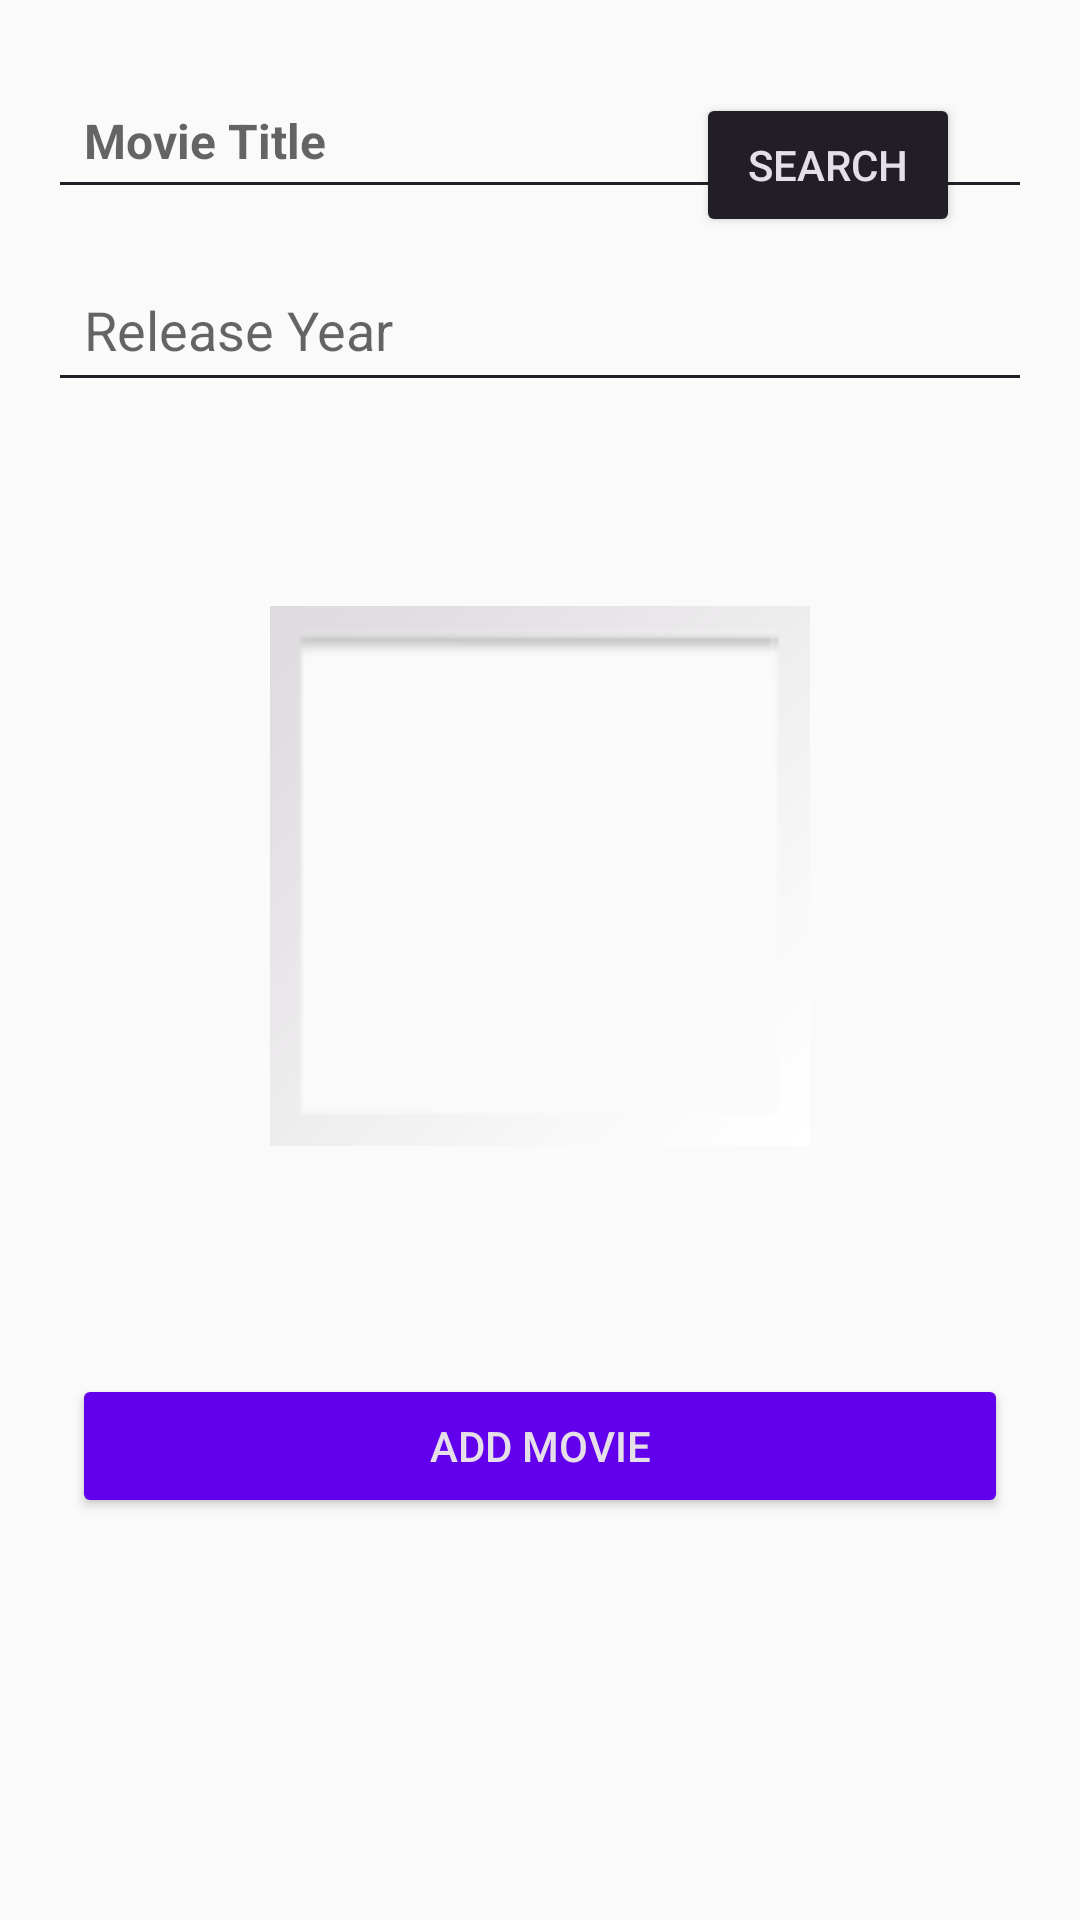

Reconstruct the res/layout file that produces this screen, plus the resources it refers to.
<!-- AndroidManifest.xml: application theme AppCompat -->
<!-- res/layout/after_add.xml -->
<?xml version="1.0" encoding="utf-8"?>
<androidx.constraintlayout.widget.ConstraintLayout xmlns:android="http://schemas.android.com/apk/res/android"
    xmlns:app="http://schemas.android.com/apk/res-auto"
    xmlns:tools="http://schemas.android.com/tools"
    android:id="@+id/linearLayout"
    android:layout_width="match_parent"
    android:layout_height="match_parent">

    <EditText
        android:id="@+id/movie_title"
        android:layout_width="0dp"
        android:layout_height="wrap_content"
        android:layout_marginStart="16dp"
        android:layout_marginTop="24dp"
        android:layout_marginEnd="16dp"
        android:layout_marginBottom="16dp"
        android:hint="Movie Title"
        android:textSize="16sp"
        android:textStyle="bold"
        android:backgroundTint="#221e26"
        android:textColor="#e6dfe8"
        android:padding="12dp"
        android:drawablePadding="8dp"
        app:layout_constraintBottom_toTopOf="@+id/year"
        app:layout_constraintEnd_toEndOf="parent"
        app:layout_constraintStart_toStartOf="parent"
        app:layout_constraintTop_toTopOf="parent" />



    <EditText
        android:id="@+id/year"
        android:layout_width="0dp"
        android:layout_height="wrap_content"
        android:layout_marginStart="16dp"
        android:layout_marginTop="16dp"
        android:layout_marginEnd="16dp"
        android:backgroundTint="#221e26"
        android:textColor="#e6dfe8"
        android:padding="12dp"
        android:drawablePadding="8dp"
        app:layout_constraintEnd_toEndOf="parent"
        app:layout_constraintHorizontal_bias="0.0"
        app:layout_constraintStart_toStartOf="parent"
        app:layout_constraintTop_toBottomOf="@+id/movie_title"
        android:hint="Release Year"/> />

    <Button
        android:id="@+id/search_button"
        android:layout_width="0dp"
        android:layout_height="wrap_content"
        android:layout_marginTop="16dp"
        android:layout_marginEnd="24dp"
        android:layout_marginStart="24dp"
        android:backgroundTint="#221e26"
        android:textColor="#e6dfe8"
        android:text="Search"
        app:layout_constraintBottom_toBottomOf="@+id/movie_title"
        app:layout_constraintEnd_toEndOf="@+id/movie_title"
        app:layout_constraintTop_toTopOf="@+id/movie_title" />

    <Button
        android:id="@+id/add"
        android:layout_width="0dp"
        android:layout_height="wrap_content"
        android:layout_marginStart="24dp"
        android:layout_marginTop="16dp"
        android:layout_marginEnd="24dp"
        android:backgroundTint="@color/colorPrimary"
        android:text="Add Movie"
        android:textColor="#e6dfe8"
        app:layout_constraintEnd_toEndOf="parent"
        app:layout_constraintStart_toStartOf="parent"
        app:layout_constraintTop_toBottomOf="@+id/imageView2" />

    <ImageView
        android:id="@+id/imageView2"
        android:layout_width="0dp"
        android:layout_height="0dp"
        app:layout_constraintDimensionRatio="3:5"
        android:layout_marginTop="8dp"
        app:layout_constraintEnd_toEndOf="parent"
        app:layout_constraintStart_toStartOf="parent"
        app:layout_constraintTop_toBottomOf="@+id/year"
        app:srcCompat="@android:drawable/gallery_thumb"
        app:layout_constraintWidth_percent="0.5" />

</androidx.constraintlayout.widget.ConstraintLayout>
<!-- resources referenced by this layout -->
<resources>
  <style name="AppCompat" parent="Theme.AppCompat.DayNight">
          <item name="colorPrimary">@color/colorPrimary</item>
          <item name="android:windowLightStatusBar">true</item>
          <item name="android:statusBarColor">@color/colorPrimary</item>
      </style>
  <!-- not gathered from this repository: default colours our renderer supplied (Android Studio template values) -->
  <color name="colorPrimary">#FF6200EE</color>
</resources>
